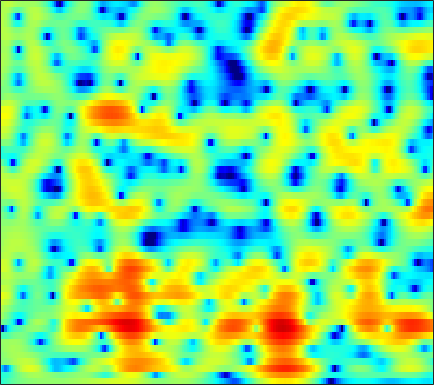

Data behind this chart, as committed beside it:
-4.0546, -3.6181, -3.0685, -2.5576, -2.1912, -1.729, -1.3053, -1.0181, -0.66296, -0.3531, -0.090089, 0.077333, 0.26772, 0.42443, 0.52144, 0.62225, 0.69714, 0.73667, 0.77115, 0.79304, 0.79772, 0.80226, 0.81431, 0.82187
-4.192, -4.099, -3.84, -3.419, -3.012, -2.382, -1.7, -1.187, -0.5331, 0.05549, 0.5623, 0.882, 1.227, 1.472, 1.591, 1.67, 1.663, 1.606, 1.468, 1.27, 1.028, 0.8253, 0.543, 0.2673
-6.577, -8.979, -11.6, -9.826, -7.062, -3.897, -1.5, -0.09412, 1.38, 2.481, 3.273, 3.695, 4.046, 4.172, 4.124, 3.866, 3.395, 2.889, 2.003, 0.855, -0.5757, -1.846, -3.79, -5.906
0.2249, 0.2457, 0.3565, 0.5814, 0.8213, 1.213, 1.639, 1.956, 2.34, 2.645, 2.843, 2.911, 2.884, 2.71, 2.477, 2.015, 1.369, 0.755, -0.2528, -1.483, -2.937, -4.157, -5.872, -7.441
0.1613, 0.4628, 0.8086, 1.103, 1.289, 1.5, 1.657, 1.737, 1.791, 1.781, 1.697, 1.585, 1.374, 1.093, 0.8445, 0.4633, 0.03444, -0.3036, -0.7627, -1.216, -1.633, -1.915, -2.24, -2.487
0.4369, 0.7766, 1.134, 1.395, 1.532, 1.639, 1.652, 1.602, 1.455, 1.211, 0.8615, 0.5345, 0.008722, -0.6043, -1.104, -1.786, -2.413, -2.786, -3.095, -3.148, -2.95, -2.672, -2.191, -1.636
0.8028, 0.9381, 1.101, 1.24, 1.325, 1.394, 1.392, 1.331, 1.156, 0.8339, 0.3385, -0.1656, -1.062, -2.286, -3.47, -5.53, -8.429, -11.48, -16.48, -14.69, -9.752, -7.041, -4.35, -2.3
-2.261, -2.509, -2.447, -2.067, -1.681, -1.15, -0.6962, -0.4352, -0.2159, -0.1584, -0.2611, -0.4401, -0.8574, -1.483, -2.088, -3.07, -4.169, -4.915, -5.479, -5.361, -4.598, -3.773, -2.562, -1.309
-15.81, -25.27, -11.03, -6.684, -4.976, -3.663, -2.962, -2.633, -2.257, -1.8, -1.219, -0.7499, -0.1675, 0.2906, 0.5156, 0.6572, 0.6558, 0.5552, 0.2864, -0.1562, -0.7476, -1.308, -2.228, -3.171
0.02597, -0.7706, -1.602, -2.384, -3.116, -4.596, -7.092, -10.19, -17.76, -15.73, -8.501, -5.373, -2.601, -0.7357, 0.2389, 1.135, 1.653, 1.807, 1.76, 1.411, 0.7344, -0.039, -1.487, -3.403
1.605, 0.9311, -0.01431, -1.021, -1.816, -2.953, -4.125, -4.908, -5.566, -5.573, -4.903, -4.145, -3.092, -2.109, -1.487, -0.8206, -0.3259, -0.08056, 0.121, 0.2188, 0.2006, 0.1361, 0.07991, 0.1432
2.321, 1.869, 1.226, 0.537, 0.008003, -0.6858, -1.327, -1.75, -2.206, -2.457, -2.502, -2.437, -2.226, -1.94, -1.71, -1.409, -1.167, -1.024, -0.8926, -0.8247, -0.8002, -0.7629, -0.6368, -0.4028
3.61, 3.33, 2.833, 2.179, 1.593, 0.7185, -0.2212, -0.9423, -1.831, -2.516, -2.878, -2.905, -2.637, -2.195, -1.836, -1.427, -1.178, -1.111, -1.234, -1.591, -2.127, -2.599, -3.242, -3.577
4.566, 4.464, 4.084, 3.404, 2.68, 1.372, -0.4258, -2.181, -5.361, -9.871, -13.14, -10.65, -6.612, -3.902, -2.529, -1.324, -0.671, -0.4957, -0.6773, -1.367, -2.638, -4.169, -7.494, -14.17
2.754, 2.91, 2.826, 2.451, 1.964, 1.008, -0.2783, -1.441, -3.185, -4.777, -5.524, -5.292, -4.213, -3.013, -2.232, -1.499, -1.086, -1, -1.096, -1.429, -1.994, -2.472, -2.984, -3.185
1.542, 1.851, 2.037, 1.971, 1.784, 1.403, 0.9065, 0.4903, -0.02265, -0.4463, -0.7237, -0.812, -0.8254, -0.7827, -0.7636, -0.8225, -1.008, -1.258, -1.73, -2.296, -2.848, -3.167, -3.408, -3.329
2.206, 2.477, 2.626, 2.527, 2.33, 1.968, 1.544, 1.235, 0.9213, 0.7376, 0.7087, 0.7576, 0.8113, 0.8079, 0.7065, 0.4103, -0.1616, -0.7765, -1.936, -3.543, -5.603, -7.48, -9.793, -9.847
3.433, 3.603, 3.498, 3.007, 2.365, 1.128, -0.4216, -1.598, -2.573, -2.213, -0.9653, 0.03854, 1.125, 1.832, 2.092, 2.081, 1.65, 1.063, -0.1362, -1.858, -4.204, -6.333, -8.941, -9.402
3.207, 3.426, 3.308, 2.689, 1.828, 0.01064, -2.834, -5.953, -10.38, -7.57, -3.276, -1.11, 0.8286, 1.981, 2.458, 2.678, 2.502, 2.128, 1.405, 0.4382, -0.6122, -1.369, -2.293, -2.848
1.92, 2.297, 2.52, 2.432, 2.193, 1.704, 1.108, 0.7147, 0.4171, 0.4971, 0.8562, 1.206, 1.652, 1.924, 1.985, 1.836, 1.428, 0.9427, 0.0988, -0.947, -2.188, -3.224, -4.592, -5.798
1.388, 1.817, 2.229, 2.47, 2.563, 2.593, 2.546, 2.495, 2.425, 2.365, 2.303, 2.247, 2.113, 1.883, 1.621, 1.126, 0.4362, -0.2265, -1.363, -2.808, -4.672, -6.422, -9.47, -14.11
1.187, 1.568, 1.975, 2.281, 2.444, 2.584, 2.661, 2.671, 2.633, 2.537, 2.388, 2.237, 1.956, 1.592, 1.246, 0.687, -0.01415, -0.6338, -1.631, -2.839, -4.267, -5.491, -7.343, -9.149
0.9666, 1.258, 1.581, 1.839, 1.986, 2.127, 2.209, 2.227, 2.198, 2.102, 1.942, 1.77, 1.487, 1.133, 0.8255, 0.3528, -0.1831, -0.6264, -1.247, -1.913, -2.604, -3.128, -3.761, -4.301
0.7147, 0.9035, 1.123, 1.297, 1.409, 1.537, 1.618, 1.658, 1.664, 1.603, 1.451, 1.28, 0.982, 0.6058, 0.2952, -0.1345, -0.5402, -0.8164, -1.122, -1.355, -1.536, -1.636, -1.744, -1.846
0.3878, 0.4552, 0.4943, 0.4987, 0.5308, 0.6525, 0.8536, 1.036, 1.248, 1.36, 1.294, 1.118, 0.6754, 0.02957, -0.5534, -1.344, -1.977, -2.226, -2.208, -1.827, -1.29, -0.8605, -0.3835, 0.00653
-0.2194, -0.4124, -1.094, -2.035, -2.662, -2.764, -1.755, -0.7028, 0.5732, 1.429, 1.785, 1.687, 1.041, -0.2424, -1.729, -4.599, -8.571, -10.68, -8.113, -4.468, -1.859, -0.4629, 0.8574, 1.798
-1.106, -1.445, -2.929, -6.144, -10.68, -15.29, -6.844, -3.201, -0.27, 1.381, 2.148, 2.232, 1.809, 0.7329, -0.4824, -2.585, -4.807, -5.666, -4.978, -3.144, -1.402, -0.3885, 0.7282, 1.493
-0.1784, -0.03894, -0.1391, -0.4474, -0.5951, -0.4808, 0.1575, 0.8051, 1.645, 2.266, 2.55, 2.537, 2.204, 1.57, 0.9602, 0.04236, -0.8775, -1.464, -2.02, -2.356, -2.525, -2.578, -2.567, -2.513
1.389, 1.746, 2.1, 2.36, 2.523, 2.718, 2.915, 3.042, 3.166, 3.158, 2.98, 2.723, 2.174, 1.426, 0.7178, -0.3922, -1.694, -2.74, -4.202, -5.7, -7.159, -8.097, -9.284, -10.17
2.255, 2.632, 3.003, 3.284, 3.427, 3.581, 3.637, 3.635, 3.545, 3.327, 2.961, 2.558, 1.846, 0.872, -0.05448, -1.587, -3.493, -5.272, -8.175, -11.85, -16.03, -18.67, -19.27, -18.87
2.694, 2.902, 3.102, 3.222, 3.283, 3.328, 3.35, 3.34, 3.265, 3.112, 2.826, 2.499, 1.877, 0.9845, 0.1222, -1.34, -3.223, -5.005, -7.867, -11.5, -15.78, -18.21, -18.38, -16.79
2.737, 2.617, 2.41, 2.164, 2.017, 1.885, 1.931, 2.051, 2.299, 2.546, 2.696, 2.709, 2.522, 2.114, 1.628, 0.7196, -0.467, -1.521, -3.153, -4.912, -6.603, -7.804, -9.104, -10.2
1.898, 1.323, 0.3058, -0.9524, -1.94, -2.872, -2.736, -1.906, -0.3881, 1.039, 2.174, 2.801, 3.338, 3.573, 3.547, 3.272, 2.742, 2.203, 1.269, 0.1699, -1.136, -2.249, -3.993, -6.234
-1.178, -1.835, -3.281, -5.739, -8.786, -16.93, -16.25, -9.427, -4.613, -1.675, 0.3179, 1.398, 2.451, 3.128, 3.456, 3.67, 3.623, 3.454, 3.042, 2.426, 1.604, 0.8767, -0.2782, -1.61
-4.803, -4.445, -4.447, -4.867, -5.316, -5.687, -5.501, -4.89, -3.747, -2.493, -1.305, -0.5063, 0.446, 1.24, 1.735, 2.246, 2.586, 2.709, 2.73, 2.56, 2.248, 1.919, 1.403, 0.8061
-4.455, -3.615, -2.992, -2.782, -2.816, -2.963, -3.189, -3.331, -3.434, -3.373, -3.04, -2.553, -1.666, -0.624, 0.1419, 1.065, 1.824, 2.26, 2.65, 2.843, 2.84, 2.717, 2.417, 2.019
-0.2192, 0.007648, 0.07808, -0.1329, -0.4744, -1.256, -2.368, -3.518, -5.486, -7.858, -9.407, -8.654, -5.999, -3.307, -1.645, 0.1078, 1.418, 2.165, 2.868, 3.302, 3.468, 3.442, 3.2, 2.736
2.595, 2.528, 2.264, 1.758, 1.189, 0.1112, -1.396, -2.873, -5.498, -8.932, -11.89, -10.88, -7.324, -4.274, -2.538, -0.7551, 0.5889, 1.342, 2.106, 2.583, 2.826, 2.855, 2.69, 2.224
3.524, 3.474, 3.227, 2.749, 2.217, 1.333, 0.2054, -0.7298, -2.01, -3.13, -3.849, -4.019, -3.753, -3.125, -2.511, -1.649, -0.8892, -0.3786, 0.1739, 0.569, 0.8273, 0.9102, 0.8788, 0.6792
4.409, 4.471, 4.337, 3.95, 3.483, 2.662, 1.615, 0.6933, -0.6482, -2.032, -3.272, -3.978, -4.447, -4.383, -4.024, -3.412, -2.858, -2.509, -2.198, -1.931, -1.686, -1.486, -1.191, -0.9048
5.254, 5.436, 5.424, 5.125, 4.715, 3.861, 2.666, 1.486, -0.5204, -3.212, -6.864, -10.35, -13.1, -10.21, -7.926, -6.053, -5.155, -5.093, -5.623, -6.494, -6.913, -6.307, -4.716, -3.026
4.404, 4.763, 4.982, 4.895, 4.626, 3.973, 2.962, 1.953, 0.224, -2.038, -4.82, -6.952, -8.475, -7.613, -6.463, -5.415, -5.255, -5.821, -7.676, -11.74, -18.64, -14.73, -8.092, -4.359
1.73, 2.338, 2.842, 3.014, 2.936, 2.621, 2.072, 1.533, 0.6889, -0.2233, -1.098, -1.656, -2.159, -2.374, -2.447, -2.492, -2.69, -2.94, -3.423, -3.872, -3.985, -3.645, -2.765, -1.727
-0.3083, 0.3081, 0.787, 0.9436, 0.8951, 0.6622, 0.3138, 0.02419, -0.3481, -0.6313, -0.8104, -0.8669, -0.8601, -0.777, -0.6919, -0.5865, -0.4926, -0.446, -0.4153, -0.3585, -0.2493, -0.1193, 0.1145, 0.3486
-0.4247, -0.2096, -0.2157, -0.5198, -0.9079, -1.609, -2.373, -2.859, -3.202, -3.087, -2.569, -2.028, -1.261, -0.5483, -0.06207, 0.4699, 0.8954, 1.134, 1.379, 1.537, 1.637, 1.665, 1.655, 1.595
0.5035, 0.2873, -0.2778, -1.232, -2.27, -4.184, -6.879, -9.48, -12.14, -10.1, -6.585, -4.454, -2.28, -0.6853, 0.2291, 1.168, 1.827, 2.183, 2.498, 2.647, 2.657, 2.59, 2.402, 2.125
1.396, 1.038, 0.324, -0.7275, -1.791, -3.638, -6.071, -8.155, -9.953, -8.531, -5.675, -3.758, -1.691, -0.1163, 0.7833, 1.693, 2.308, 2.604, 2.786, 2.767, 2.56, 2.31, 1.866, 1.322
1.842, 1.585, 1.077, 0.4024, -0.1829, -1.015, -1.802, -2.233, -2.457, -2.193, -1.512, -0.8479, 0.0947, 0.975, 1.538, 2.108, 2.458, 2.553, 2.458, 2.108, 1.508, 0.8895, -0.1136, -1.246
1.995, 1.887, 1.569, 1.081, 0.6396, 0.01022, -0.553, -0.8464, -0.9713, -0.7306, -0.1869, 0.3493, 1.099, 1.796, 2.23, 2.624, 2.781, 2.718, 2.385, 1.719, 0.6954, -0.3878, -2.288, -4.922
1.772, 1.866, 1.671, 1.073, 0.358, -0.9312, -2.471, -3.557, -4.176, -3.363, -1.736, -0.4606, 1.004, 2.095, 2.679, 3.149, 3.279, 3.165, 2.746, 2.022, 0.9722, -0.01969, -1.723, -3.927
1.13, 1.543, 1.56, 0.9508, 0.03892, -1.971, -5.373, -9.75, -19.7, -9.421, -3.972, -1.52, 0.6479, 2, 2.62, 3.027, 3.022, 2.791, 2.218, 1.444, 0.5647, -0.07009, -0.89, -1.542
1.258, 1.72, 1.901, 1.65, 1.205, 0.3404, -0.6882, -1.368, -1.721, -1.272, -0.2921, 0.5161, 1.433, 2.044, 2.242, 2.16, 1.661, 1.004, -0.2277, -1.793, -3.382, -4.301, -4.578, -3.908
2.059, 2.265, 2.333, 2.192, 1.979, 1.631, 1.288, 1.102, 1.004, 1.099, 1.349, 1.561, 1.802, 1.881, 1.774, 1.32, 0.4228, -0.6178, -2.657, -5.836, -11.49, -21.53, -16.63, -8.922
2.459, 2.414, 2.206, 1.821, 1.448, 0.8946, 0.4017, 0.1536, 0.03882, 0.2159, 0.5925, 0.9204, 1.302, 1.512, 1.52, 1.268, 0.6769, -0.003795, -1.229, -2.741, -4.229, -5.058, -5.167, -4.36
2.492, 2.297, 1.768, 0.886, -0.03016, -1.612, -3.448, -4.636, -4.995, -3.759, -2.009, -0.8018, 0.4543, 1.301, 1.681, 1.895, 1.811, 1.579, 1.105, 0.5181, -0.07027, -0.4543, -0.7985, -0.9778
2.324, 2.227, 1.711, 0.6813, -0.5349, -2.964, -6.955, -11.88, -15.01, -7.671, -3.468, -1.45, 0.3903, 1.573, 2.133, 2.553, 2.663, 2.579, 2.286, 1.831, 1.244, 0.7812, 0.08456, -0.6172
1.794, 2.064, 2.067, 1.675, 1.151, 0.2247, -0.7775, -1.363, -1.577, -1.09, -0.2141, 0.4807, 1.293, 1.903, 2.216, 2.42, 2.393, 2.228, 1.814, 1.186, 0.3476, -0.438, -1.712, -3.235
1.554, 2.138, 2.579, 2.687, 2.603, 2.325, 1.96, 1.689, 1.411, 1.253, 1.22, 1.252, 1.325, 1.388, 1.405, 1.335, 1.121, 0.8405, 0.2877, -0.5047, -1.561, -2.569, -4.188, -6.284
